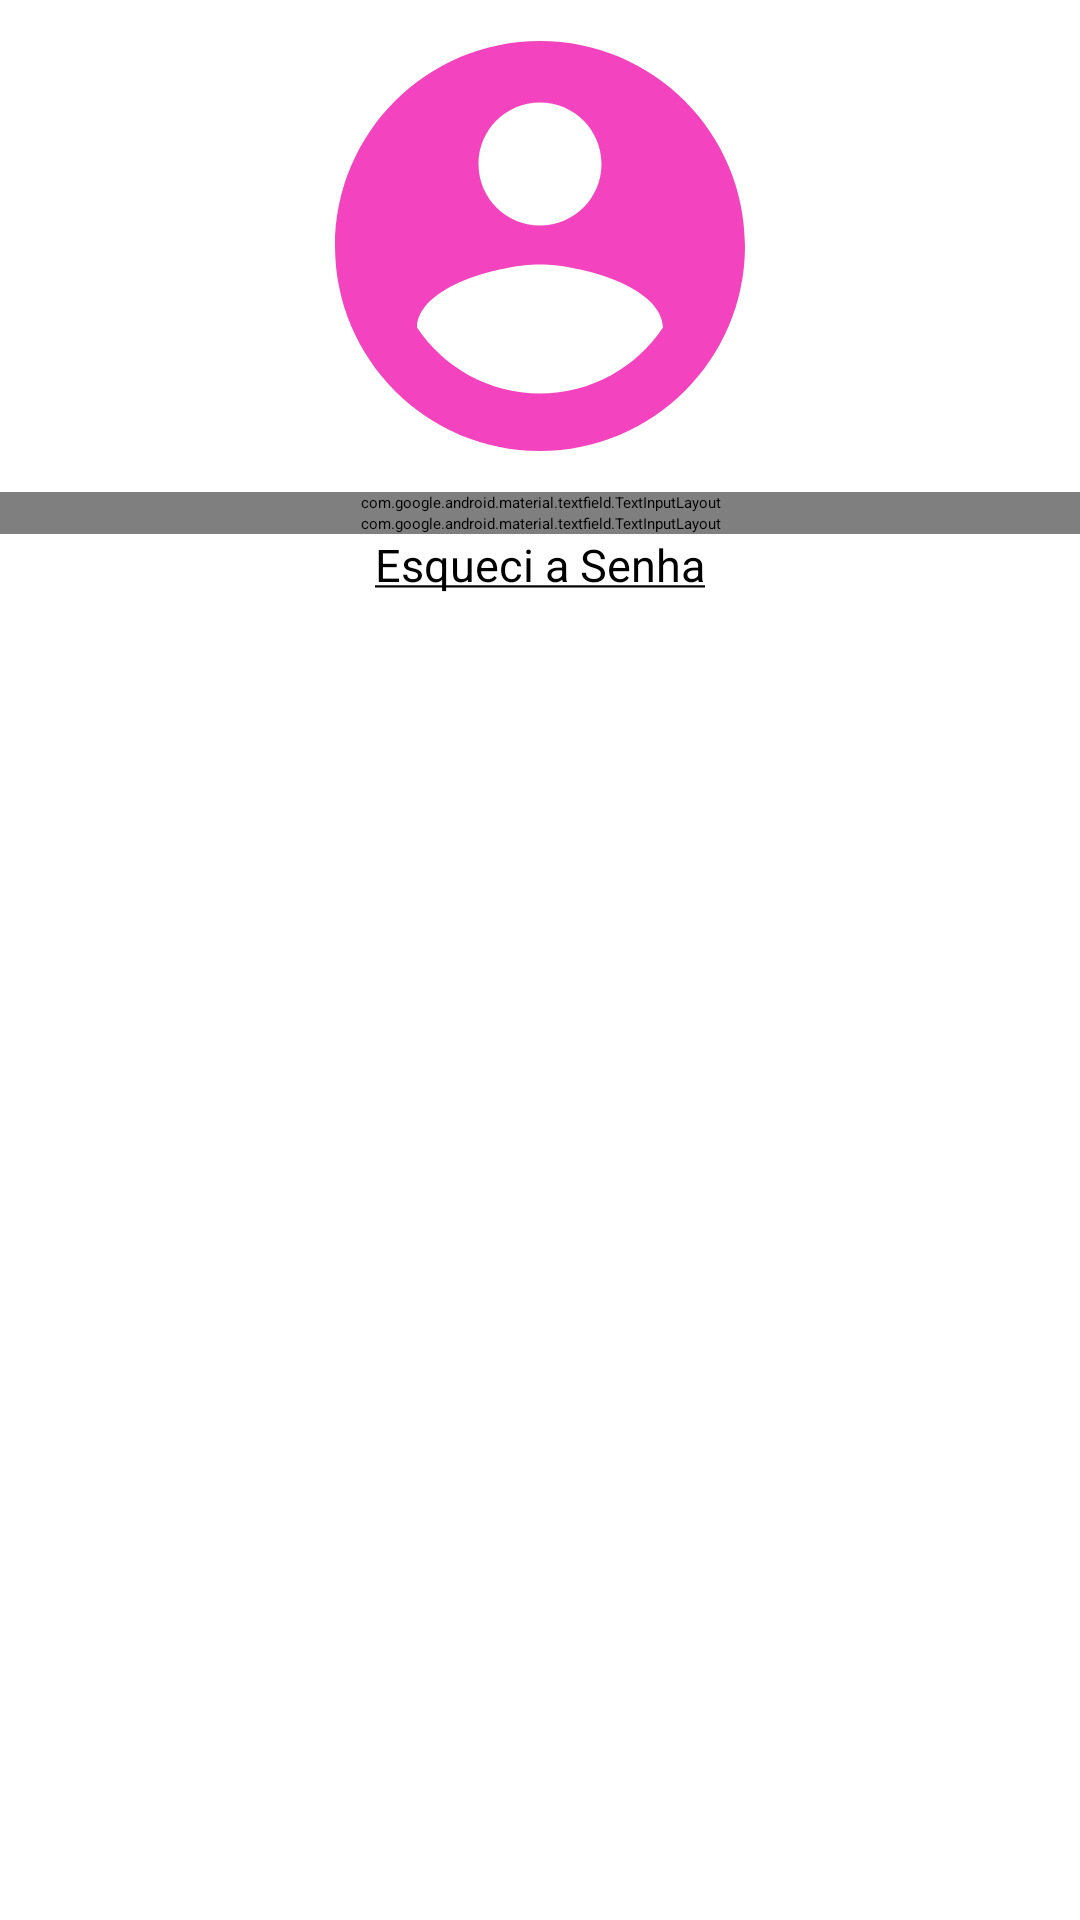

This screen was rendered from an Android layout file. Write that file and the resources it references.
<!-- AndroidManifest.xml: application theme Theme.LugaLuga -->
<!-- res/layout/activity_login.xml -->
<?xml version="1.0" encoding="utf-8"?>
<androidx.constraintlayout.widget.ConstraintLayout xmlns:android="http://schemas.android.com/apk/res/android"
    xmlns:app="http://schemas.android.com/apk/res-auto"
    xmlns:tools="http://schemas.android.com/tools"
    android:id="@+id/main"
    android:layout_width="match_parent"
    android:layout_height="match_parent"
    tools:context=".view.LoginActivity">

    <ImageView
        android:id="@+id/image_login"
        android:layout_width="wrap_content"
        android:layout_height="wrap_content"
        app:srcCompat="@drawable/image_login"
        app:layout_constraintTop_toTopOf="parent"
        app:layout_constraintStart_toStartOf="parent"
        app:layout_constraintEnd_toEndOf="parent"
        />

    <com.google.android.material.textfield.TextInputLayout
        android:id="@+id/outlinedTextField"
        android:layout_width="match_parent"
        android:layout_height="wrap_content"
        android:hint="@string/email"
        app:layout_constraintTop_toBottomOf="@+id/image_login"
        >

        <com.google.android.material.textfield.TextInputEditText
            android:layout_width="match_parent"
            android:layout_height="wrap_content" />

    </com.google.android.material.textfield.TextInputLayout>

    <com.google.android.material.textfield.TextInputLayout
        android:id="@+id/text_senha"
        app:endIconMode="password_toggle"
        android:layout_width="match_parent"
        android:layout_height="wrap_content"
        android:hint="@string/senha"
        app:layout_constraintTop_toBottomOf="@+id/outlinedTextField"
        >

        <com.google.android.material.textfield.TextInputEditText
            android:inputType="textPassword"
            android:layout_width="match_parent"
            android:layout_height="wrap_content"
            />

    </com.google.android.material.textfield.TextInputLayout>
    <TextView
        android:id="@+id/texto_senha"
        android:layout_width="wrap_content"
        android:layout_height="wrap_content"
        android:justificationMode="inter_word"
        android:text="@string/Esqueci"
        android:textSize="15dp"
        android:backgroundTint="@color/dark_blue"
        app:layout_constraintTop_toBottomOf="@+id/text_senha"
        app:layout_constraintEnd_toEndOf="parent"
        app:layout_constraintStart_toStartOf="parent"

        />

    <Button
        android:id="@+id/btn_entrar"
        android:layout_width="wrap_content"
        android:layout_height="wrap_content"
        android:layout_marginTop="12dp"
        android:backgroundTint="@color/pink"
        android:text="@string/entrar"
        android:textColor="@color/white"
        app:layout_constraintEnd_toEndOf="parent"
        app:layout_constraintHorizontal_bias="0.3"
        app:layout_constraintStart_toStartOf="parent"
        app:layout_constraintTop_toBottomOf="@+id/texto_senha" />

    <Button
        android:id="@+id/btn_cadastrar_Login"
        android:layout_width="wrap_content"
        android:layout_height="wrap_content"
        android:layout_marginTop="12dp"
        android:backgroundTint="@color/pink"
        android:text="@string/cadastrar"
        android:textColor="@color/white"
        app:layout_constraintEnd_toEndOf="parent"
        app:layout_constraintHorizontal_bias="0.71"
        app:layout_constraintRight_toLeftOf="@+id/btn_entrar"
        app:layout_constraintStart_toStartOf="parent"
        app:layout_constraintTop_toBottomOf="@+id/texto_senha" />

</androidx.constraintlayout.widget.ConstraintLayout>
<!-- resources referenced by this layout -->
<resources>
  <color name="dark_blue">#1C1C8E</color>
  <color name="pink">#EC5DB7</color>
  <color name="white">#FFFFFFFF</color>
  <!-- drawable image_login (drawable) -->
  <vector xmlns:android="http://schemas.android.com/apk/res/android" android:height="164dp" android:tint="#F343BE" android:viewportHeight="24" android:viewportWidth="24" android:width="164dp">
        
      <path android:fillColor="@android:color/white" android:pathData="M12,2C6.48,2 2,6.48 2,12s4.48,10 10,10 10,-4.48 10,-10S17.52,2 12,2zM12,5c1.66,0 3,1.34 3,3s-1.34,3 -3,3 -3,-1.34 -3,-3 1.34,-3 3,-3zM12,19.2c-2.5,0 -4.71,-1.28 -6,-3.22 0.03,-1.99 4,-3.08 6,-3.08 1.99,0 5.97,1.09 6,3.08 -1.29,1.94 -3.5,3.22 -6,3.22z"/>
      
  </vector>
  <string name="Esqueci"><u>Esqueci a Senha</u></string>
  <string name="cadastrar">Cadastrar</string>
  <string name="email">Email</string>
  <string name="entrar">Entrar</string>
  <string name="senha">Senha</string>
</resources>
